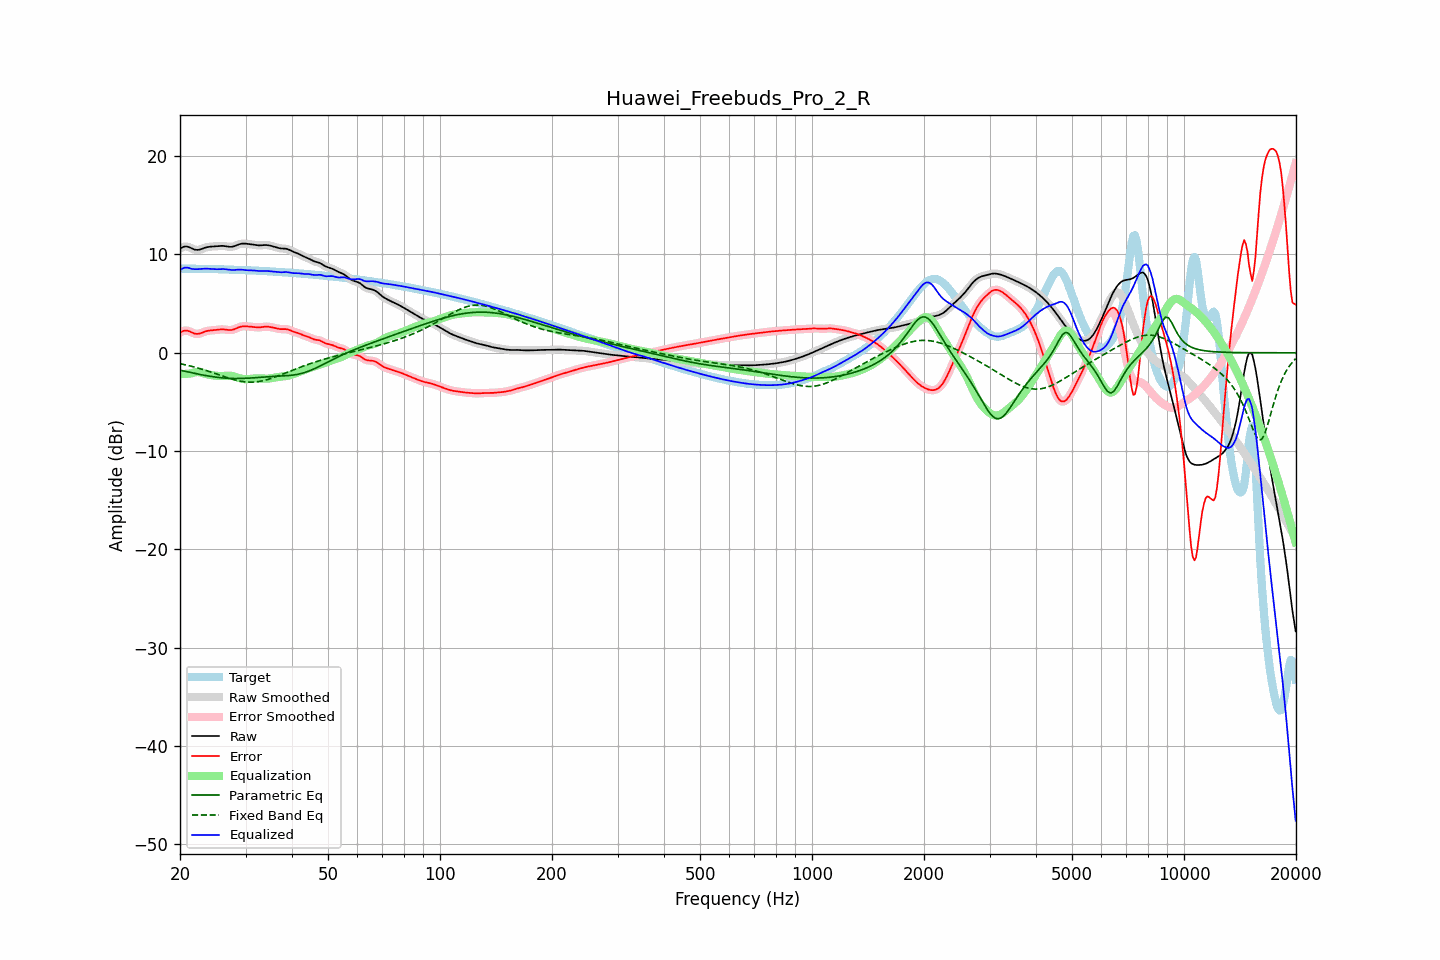

Data behind this chart, as committed beside it:
frequency, raw, error, smoothed, error_smoothed, equalization, parametric_eq, fixed_band_eq, equalized_raw, equalized_smoothed, target
20.00, 10.60, 2.04, 10.60, 2.04, -2.18, -1.78, -1.11, 8.42, 8.41, 8.55
20.20, 10.69, 2.14, 10.70, 2.14, -2.18, -1.81, -1.14, 8.52, 8.52, 8.56
20.40, 10.77, 2.21, 10.77, 2.22, -2.17, -1.85, -1.18, 8.60, 8.60, 8.56
20.61, 10.82, 2.26, 10.81, 2.25, -2.16, -1.88, -1.21, 8.66, 8.65, 8.56
20.81, 10.81, 2.26, 10.81, 2.26, -2.14, -1.92, -1.25, 8.67, 8.67, 8.56
21.02, 10.78, 2.22, 10.78, 2.23, -2.13, -1.95, -1.29, 8.65, 8.65, 8.56
21.23, 10.72, 2.17, 10.72, 2.17, -2.12, -1.99, -1.33, 8.61, 8.60, 8.55
21.44, 10.65, 2.09, 10.65, 2.09, -2.10, -2.03, -1.37, 8.55, 8.55, 8.55
21.66, 10.57, 2.02, 10.57, 2.02, -2.04, -2.06, -1.41, 8.53, 8.53, 8.55
21.87, 10.50, 1.96, 10.51, 1.96, -2.00, -2.09, -1.46, 8.50, 8.51, 8.55
22.09, 10.47, 1.93, 10.47, 1.93, -1.97, -2.13, -1.50, 8.50, 8.50, 8.55
22.31, 10.47, 1.92, 10.47, 1.93, -1.96, -2.16, -1.55, 8.50, 8.50, 8.54
22.54, 10.49, 1.95, 10.49, 1.95, -1.98, -2.20, -1.59, 8.51, 8.52, 8.54
22.76, 10.54, 2.00, 10.54, 2.00, -2.01, -2.23, -1.64, 8.53, 8.53, 8.54
22.99, 10.60, 2.06, 10.60, 2.06, -2.05, -2.26, -1.69, 8.55, 8.54, 8.53
23.22, 10.66, 2.12, 10.66, 2.12, -2.10, -2.29, -1.74, 8.56, 8.55, 8.53
23.45, 10.71, 2.18, 10.71, 2.18, -2.15, -2.32, -1.79, 8.56, 8.56, 8.53
23.69, 10.75, 2.22, 10.75, 2.22, -2.20, -2.35, -1.84, 8.56, 8.55, 8.53
23.92, 10.78, 2.25, 10.78, 2.25, -2.24, -2.38, -1.90, 8.54, 8.54, 8.53
24.16, 10.80, 2.27, 10.80, 2.27, -2.27, -2.40, -1.95, 8.53, 8.53, 8.53
24.40, 10.81, 2.29, 10.81, 2.29, -2.29, -2.43, -2.01, 8.52, 8.52, 8.52
24.65, 10.82, 2.30, 10.82, 2.30, -2.31, -2.45, -2.06, 8.50, 8.51, 8.52
24.89, 10.83, 2.32, 10.83, 2.32, -2.33, -2.48, -2.12, 8.50, 8.50, 8.51
25.14, 10.84, 2.34, 10.85, 2.34, -2.35, -2.50, -2.17, 8.50, 8.50, 8.51
25.39, 10.86, 2.36, 10.86, 2.36, -2.36, -2.52, -2.23, 8.50, 8.50, 8.50
25.65, 10.87, 2.37, 10.87, 2.37, -2.36, -2.53, -2.29, 8.51, 8.51, 8.50
25.91, 10.88, 2.38, 10.88, 2.38, -2.36, -2.55, -2.34, 8.52, 8.52, 8.49
26.16, 10.87, 2.38, 10.87, 2.38, -2.35, -2.57, -2.40, 8.52, 8.51, 8.49
26.43, 10.85, 2.36, 10.85, 2.36, -2.34, -2.58, -2.45, 8.51, 8.51, 8.49
26.69, 10.82, 2.34, 10.82, 2.34, -2.34, -2.59, -2.51, 8.49, 8.49, 8.48
26.96, 10.80, 2.32, 10.80, 2.32, -2.33, -2.60, -2.56, 8.46, 8.46, 8.48
27.23, 10.78, 2.31, 10.78, 2.31, -2.34, -2.61, -2.61, 8.44, 8.44, 8.47
27.50, 10.78, 2.32, 10.78, 2.32, -2.36, -2.61, -2.66, 8.43, 8.43, 8.46
27.77, 10.81, 2.35, 10.81, 2.35, -2.39, -2.62, -2.71, 8.42, 8.42, 8.46
28.05, 10.86, 2.41, 10.86, 2.41, -2.43, -2.62, -2.75, 8.43, 8.43, 8.45
28.33, 10.93, 2.48, 10.92, 2.48, -2.48, -2.62, -2.80, 8.44, 8.44, 8.44
28.62, 10.99, 2.55, 10.99, 2.55, -2.54, -2.62, -2.83, 8.45, 8.45, 8.44
28.90, 11.05, 2.62, 11.05, 2.61, -2.59, -2.62, -2.87, 8.46, 8.46, 8.43
29.19, 11.09, 2.66, 11.09, 2.66, -2.63, -2.62, -2.90, 8.46, 8.46, 8.43
29.48, 11.11, 2.69, 11.11, 2.69, -2.67, -2.61, -2.93, 8.45, 8.44, 8.42
29.78, 11.11, 2.69, 11.11, 2.70, -2.69, -2.61, -2.95, 8.42, 8.43, 8.41
30.08, 11.10, 2.69, 11.10, 2.69, -2.69, -2.60, -2.97, 8.41, 8.41, 8.41
30.38, 11.08, 2.68, 11.08, 2.68, -2.69, -2.59, -2.98, 8.40, 8.40, 8.40
30.68, 11.06, 2.67, 11.06, 2.67, -2.67, -2.58, -2.99, 8.39, 8.39, 8.39
30.99, 11.04, 2.65, 11.04, 2.65, -2.65, -2.57, -2.99, 8.39, 8.39, 8.39
31.30, 11.01, 2.64, 11.01, 2.63, -2.63, -2.56, -2.99, 8.38, 8.38, 8.38
31.61, 10.99, 2.62, 10.99, 2.62, -2.62, -2.55, -2.98, 8.37, 8.37, 8.37
31.93, 10.96, 2.60, 10.96, 2.60, -2.61, -2.54, -2.97, 8.35, 8.35, 8.36
32.24, 10.94, 2.58, 10.94, 2.58, -2.60, -2.52, -2.95, 8.34, 8.34, 8.35
32.57, 10.93, 2.58, 10.93, 2.58, -2.60, -2.51, -2.93, 8.32, 8.32, 8.35
32.89, 10.93, 2.59, 10.93, 2.59, -2.61, -2.50, -2.90, 8.32, 8.32, 8.34
33.22, 10.94, 2.61, 10.94, 2.61, -2.62, -2.49, -2.87, 8.32, 8.32, 8.33
33.55, 10.96, 2.64, 10.95, 2.64, -2.63, -2.48, -2.83, 8.33, 8.33, 8.32
33.89, 10.96, 2.65, 10.96, 2.65, -2.64, -2.46, -2.79, 8.33, 8.33, 8.31
34.23, 10.96, 2.66, 10.96, 2.66, -2.64, -2.45, -2.75, 8.32, 8.32, 8.30
34.57, 10.94, 2.65, 10.94, 2.65, -2.63, -2.44, -2.70, 8.31, 8.31, 8.29
34.92, 10.90, 2.62, 10.91, 2.62, -2.61, -2.43, -2.65, 8.29, 8.29, 8.28
35.27, 10.86, 2.59, 10.86, 2.59, -2.59, -2.42, -2.59, 8.28, 8.28, 8.27
35.62, 10.82, 2.56, 10.82, 2.56, -2.55, -2.41, -2.54, 8.26, 8.26, 8.26
35.97, 10.77, 2.52, 10.77, 2.52, -2.52, -2.40, -2.48, 8.25, 8.25, 8.25
... 635 more rows
